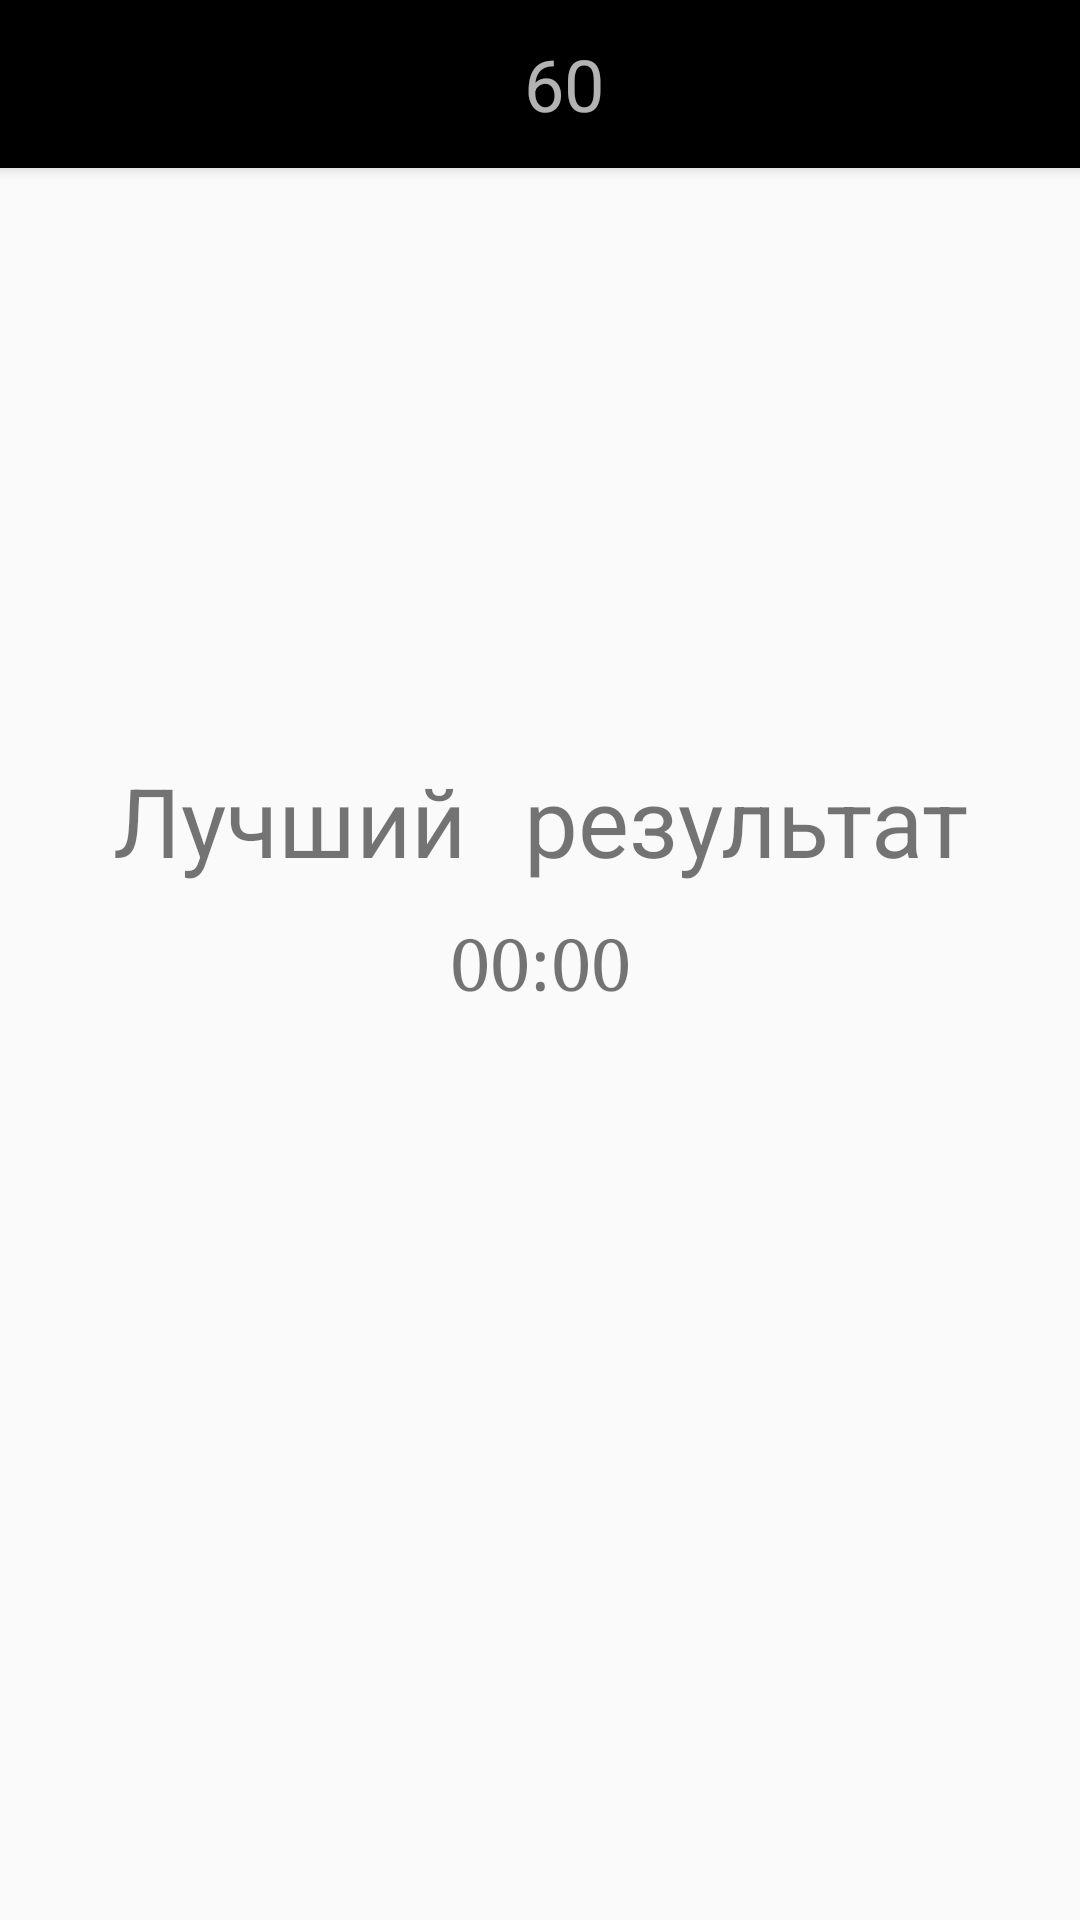

Layout XML and referenced resources for this Android screen:
<!-- AndroidManifest.xml: application theme AppTheme -->
<!-- res/layout/activity_result.xml -->
<?xml version="1.0" encoding="utf-8"?>
<android.support.constraint.ConstraintLayout xmlns:android="http://schemas.android.com/apk/res/android"
    android:layout_width="match_parent"
    android:layout_height="match_parent"
    xmlns:tools="http://schemas.android.com/tools"
    xmlns:app="http://schemas.android.com/apk/res-auto"
    tools:context=".ui.main.ResultActivity">
    <include layout="@layout/view_toolbar"
        android:id="@+id/toolbar"
        />
    <android.support.constraint.Guideline
        android:id="@+id/guideline_field"
        android:layout_width="match_parent"
        android:layout_height="0dp"
        android:orientation="horizontal"
        app:layout_constraintGuide_percent="0.4"
        />
    <TextView
        android:id="@+id/best_result_text"
        android:layout_width="match_parent"
        android:layout_height="wrap_content"
        android:text="Лучший результат"
        android:textAlignment="center"
        android:paddingTop="200dp"
        android:textSize="32sp"
        android:fontFamily="serif-monospace"
        app:layout_constraintStart_toStartOf="parent"
        app:layout_constraintEnd_toEndOf="parent"
        app:layout_constraintTop_toBottomOf="@+id/toolbar"/>
    <TextView
        android:id="@+id/best_result_value"
        android:layout_width="match_parent"
        android:layout_height="wrap_content"
        android:text="00:00"
        android:textAlignment="center"
        android:paddingTop="10dp"
        android:textSize="24sp"
        android:fontFamily="serif"
        app:layout_constraintStart_toStartOf="parent"
        app:layout_constraintEnd_toEndOf="parent"
        app:layout_constraintTop_toBottomOf="@+id/best_result_text"/>
</android.support.constraint.ConstraintLayout>
<!-- res/layout/view_toolbar.xml (included above) -->
<?xml version="1.0" encoding="utf-8"?>
<android.support.v7.widget.Toolbar
    xmlns:android="http://schemas.android.com/apk/res/android"
    android:id="@+id/toolbar"
    android:layout_width="match_parent"
    android:layout_height="@dimen/toolbar_height"
    android:layout_marginLeft="0dp"
    android:layout_marginRight="0dp"
    android:layout_marginTop="0dp"
    android:elevation="@dimen/toolbar_elevation"
    android:background="?attr/colorPrimary"
    android:theme="@style/WhiteFontToolbar">

    <RelativeLayout
        android:id="@+id/toolbar_container"
        android:layout_width="match_parent"
        android:layout_height="match_parent"
        android:gravity="center">
        <TextView
            android:id="@+id/time_text_view"
            android:layout_width="wrap_content"
            android:layout_height="wrap_content"
            android:textSize="24sp"
            android:text="60"/>

    </RelativeLayout>

</android.support.v7.widget.Toolbar>
<!-- resources referenced by this layout -->
<resources>
  <dimen name="toolbar_elevation">3dp</dimen>
  <dimen name="toolbar_height">56dp</dimen>
  <style name="WhiteFontToolbar" parent="ThemeOverlay.AppCompat.Dark.ActionBar">
          <item name="android:textColorPrimary">@color/color_white</item>
          <item name="android:textColorSecondary">@color/color_white</item>
      </style>
  <style name="AppTheme" parent="AppThemeNoActionBar" />
  <color name="color_white">#FFFFFF</color>
  <style name="AppThemeNoActionBar" parent="Theme.AppCompat.Light.NoActionBar">
          <item name="colorPrimary">@color/color_primary</item>
          <item name="colorPrimaryDark">@color/color_primary_dark</item>
          <item name="colorAccent">@color/color_accent</item>
          <item name="windowActionBar">false</item>
          <item name="windowNoTitle">true</item>
          <item name="android:windowDrawsSystemBarBackgrounds">true</item>
      </style>
  <color name="color_primary">#000000</color>
  <color name="color_primary_dark">#000000</color>
  <color name="color_accent">#ff0000</color>
</resources>
